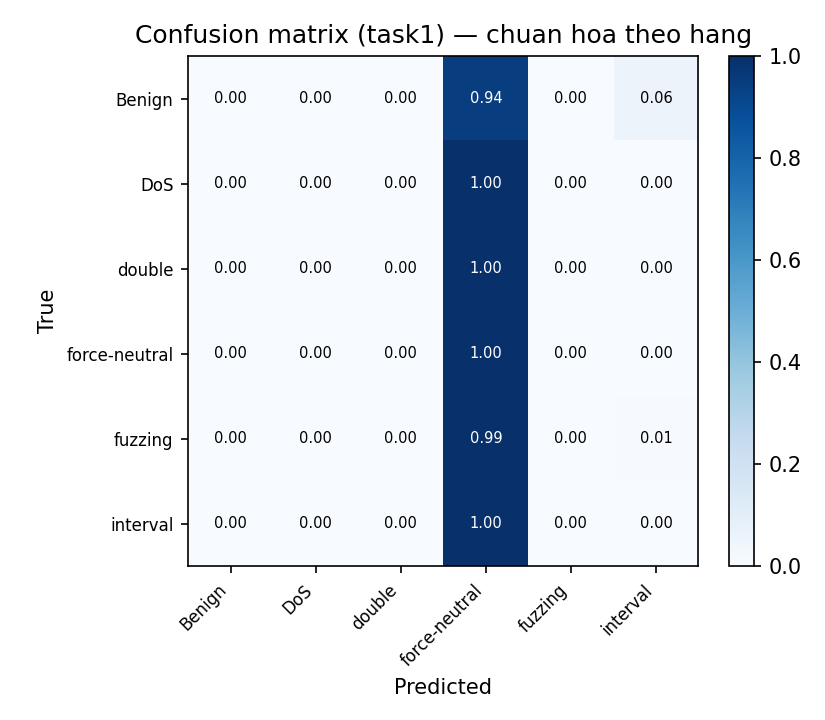

Source data for this figure (header and first rows):
true\pred, Benign, DoS, double, force-neutral, fuzzing, interval
Benign, 0, 0, 0, 39373743, 0, 2326849
DoS, 0, 0, 0, 145129, 0, 0
double, 0, 0, 0, 12413, 0, 0
force-neutral, 0, 0, 0, 5744, 0, 0
fuzzing, 0, 0, 0, 66875, 0, 446
interval, 0, 0, 0, 40542, 0, 0
